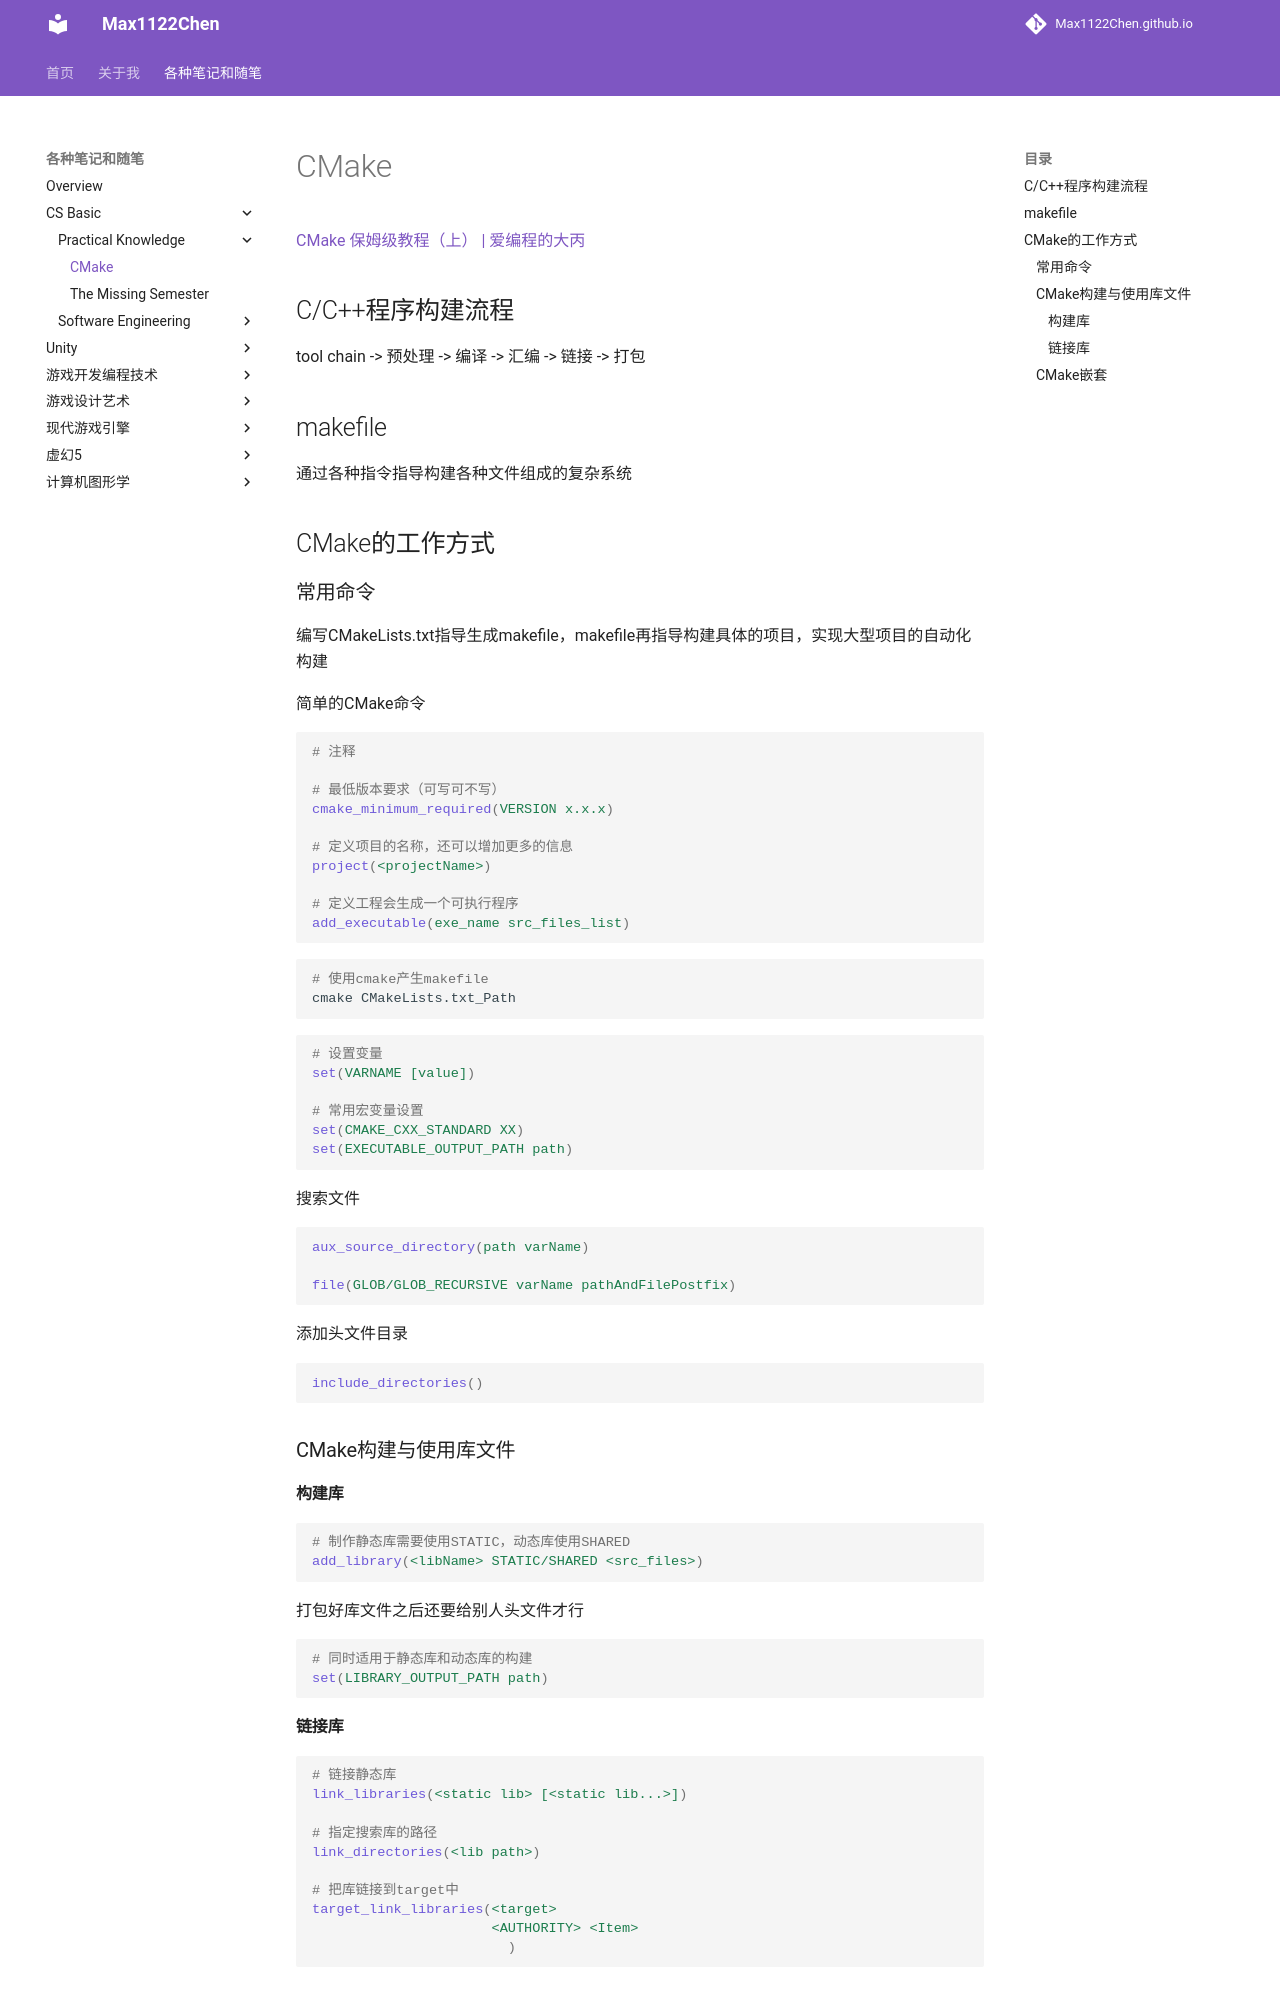

repository: Max1122Chen/Max1122Chen.github.io · page: 各种笔记和随笔/CS Basic/Practical Knowledge/CMake/index.html · generator: mkdocs

# CMake

[CMake 保姆级教程（上） | 爱编程的大丙](https://subingwen.cn/cmake/CMake-primer/#1-CMake概述)

## C/C++程序构建流程

tool chain -> 预处理 -> 编译 -> 汇编 -> 链接 -> 打包



## makefile

通过各种指令指导构建各种文件组成的复杂系统



## CMake的工作方式

### 常用命令

编写CMakeLists.txt指导生成makefile，makefile再指导构建具体的项目，实现大型项目的自动化构建



简单的CMake命令

```cmake
# 注释

# 最低版本要求（可写可不写）
cmake_minimum_required(VERSION x.x.x)

# 定义项目的名称，还可以增加更多的信息
project(<projectName>)

# 定义工程会生成一个可执行程序
add_executable(exe_name src_files_list)
```



```bash
# 使用cmake产生makefile
cmake CMakeLists.txt_Path
```



```cmake
# 设置变量
set(VARNAME [value])

# 常用宏变量设置
set(CMAKE_CXX_STANDARD XX)
set(EXECUTABLE_OUTPUT_PATH path)

```



搜索文件

```cmake
aux_source_directory(path varName)

file(GLOB/GLOB_RECURSIVE varName pathAndFilePostfix)
```



添加头文件目录

```cmake
include_directories()
```



### CMake构建与使用库文件

#### 构建库

```cmake
# 制作静态库需要使用STATIC，动态库使用SHARED
add_library(<libName> STATIC/SHARED <src_files>)
```

打包好库文件之后还要给别人头文件才行



```cmake
# 同时适用于静态库和动态库的构建
set(LIBRARY_OUTPUT_PATH path)
```

#### 链接库

```cmake
# 链接静态库
link_libraries(<static lib> [<static lib...>])

# 指定搜索库的路径 
link_directories(<lib path>)

# 把库链接到target中
target_link_libraries(<target>
					  <AUTHORITY> <Item>
						)
```
